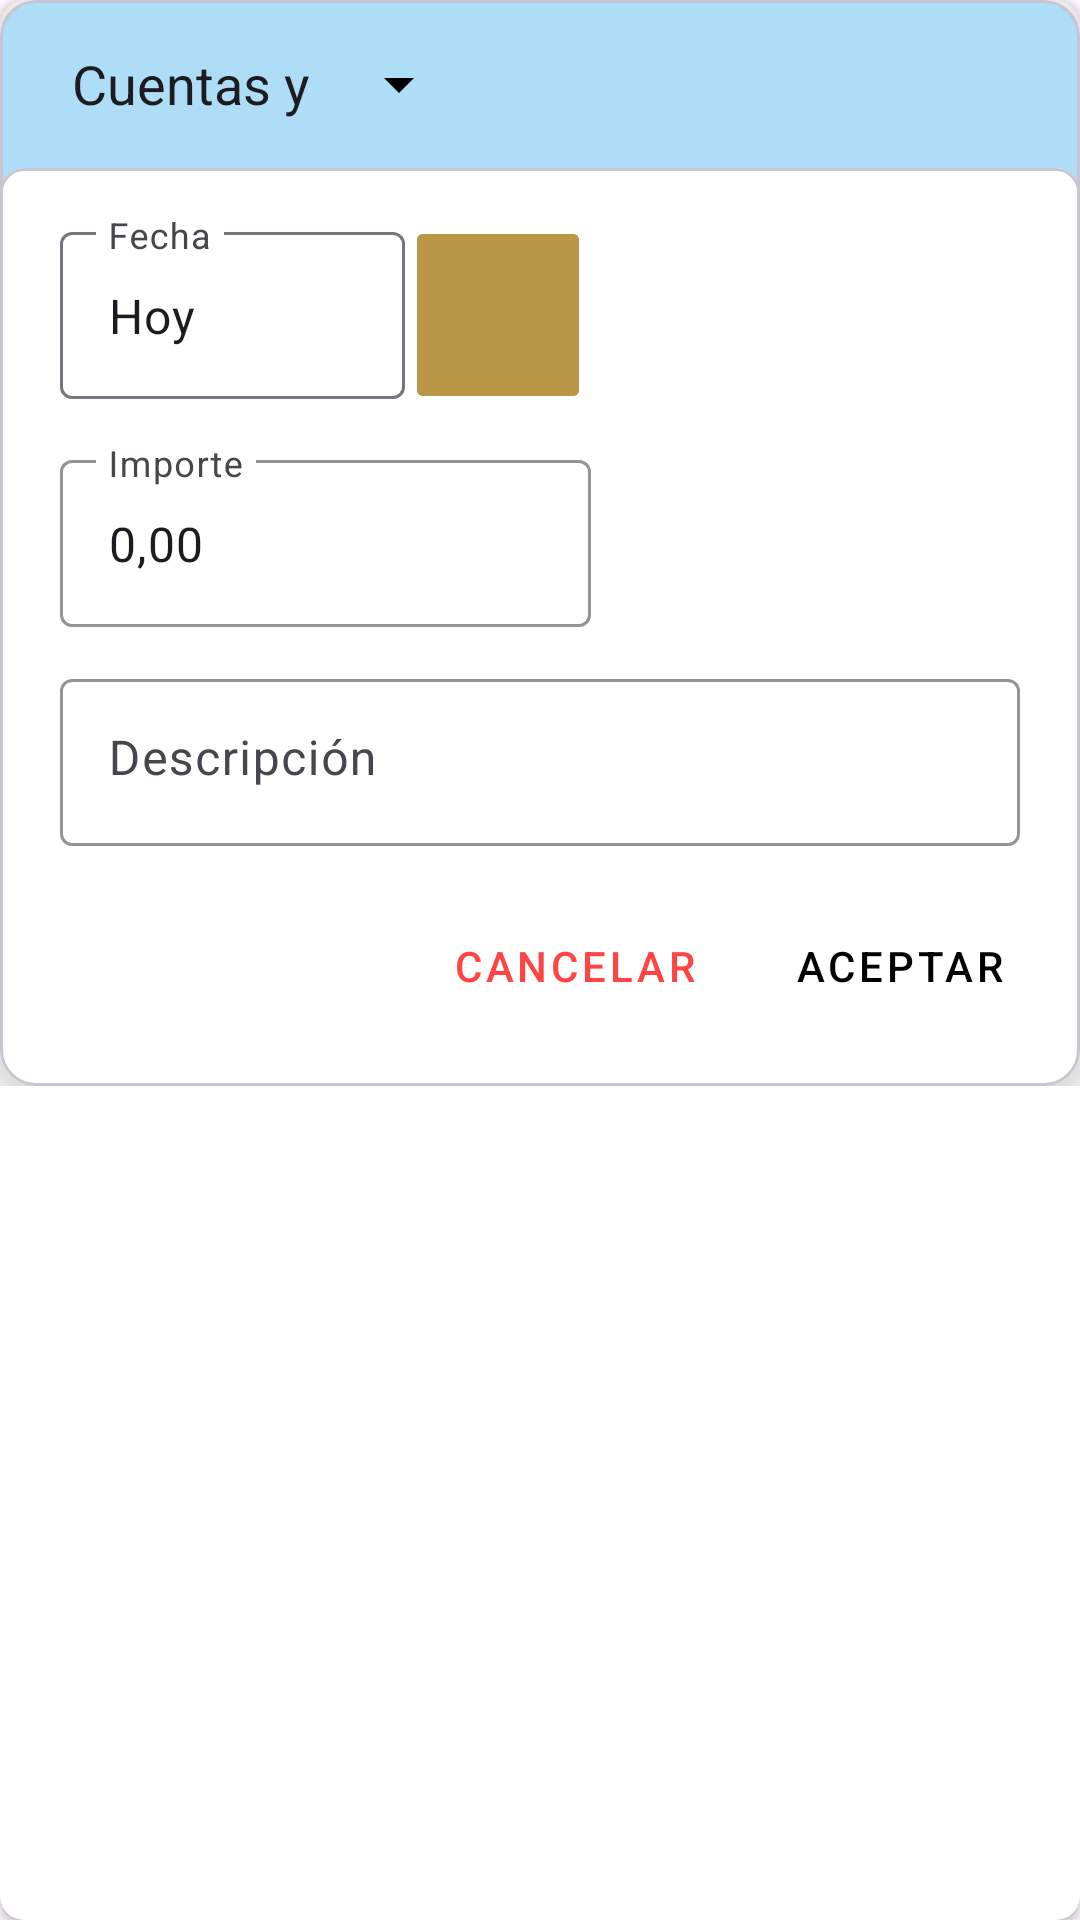

Here is an Android app screen rendered from its layout file. Give the layout XML and the strings, colors and styles it references.
<!-- AndroidManifest.xml: application theme Theme.MyBills -->
<!-- res/layout/alert_add_bill.xml -->
<?xml version="1.0" encoding="utf-8"?>
<androidx.cardview.widget.CardView xmlns:android="http://schemas.android.com/apk/res/android"
    xmlns:app="http://schemas.android.com/apk/res-auto"
    android:id="@+id/addBillCardView"
    android:layout_width="325dp"
    android:layout_height="wrap_content"
    app:cardCornerRadius="8dp">

    <androidx.constraintlayout.widget.ConstraintLayout
        android:layout_width="match_parent"
        android:layout_height="wrap_content">

        <com.google.android.material.card.MaterialCardView
            android:id="@+id/header_cv"
            android:layout_width="match_parent"
            android:layout_height="match_parent"
            app:cardBackgroundColor="@color/typeCuentas"
            app:cardElevation="15dp"
            app:layout_constraintTop_toTopOf="parent">

            <androidx.constraintlayout.widget.ConstraintLayout
                android:layout_width="match_parent"
                android:layout_height="match_parent">

                <com.google.android.material.textfield.TextInputLayout
                    android:id="@+id/type_il"
                    style="@style/Widget.MaterialComponents.TextInputLayout.FilledBox"
                    android:layout_width="wrap_content"
                    android:layout_height="wrap_content"
                    android:layout_marginHorizontal="24dp"
                    android:layout_marginTop="4dp"
                    app:boxBackgroundColor="@android:color/transparent"
                    app:boxStrokeColor="@android:color/transparent"
                    app:boxStrokeWidth="0dp"
                    app:endIconDrawable="@drawable/baseline_keyboard_arrow_down_24"
                    app:endIconMode="dropdown_menu"
                    app:endIconTint="@color/black"
                    app:layout_constraintStart_toStartOf="parent"
                    app:layout_constraintTop_toTopOf="parent">

                    <com.google.android.material.textfield.MaterialAutoCompleteTextView
                        android:id="@+id/type_et"
                        android:layout_width="wrap_content"
                        android:layout_height="match_parent"
                        android:backgroundTint="@android:color/transparent"
                        android:completionThreshold="1"
                        android:focusable="false"
                        android:focusableInTouchMode="true"
                        android:text="@string/billTypeOptions_Cuentas"
                        android:textSize="18sp" />

                </com.google.android.material.textfield.TextInputLayout>

                <com.google.android.material.card.MaterialCardView
                    android:id="@+id/contentCardView"
                    android:layout_width="match_parent"
                    android:layout_height="wrap_content"
                    android:layout_marginTop="4dp"
                    android:backgroundTint="@color/white"
                    app:cardCornerRadius="8dp"
                    app:layout_constraintTop_toBottomOf="@id/type_il">

                    <androidx.constraintlayout.widget.ConstraintLayout
                        android:layout_width="match_parent"
                        android:layout_height="match_parent">

                        <com.google.android.material.textfield.TextInputLayout
                            android:id="@+id/date_il"
                            style="Widget.MaterialComponents.TextInputLayout.OutlinedBox"
                            android:layout_width="0dp"
                            android:layout_height="wrap_content"
                            android:layout_marginHorizontal="20dp"
                            android:layout_marginTop="16dp"
                            android:hint="@string/fechaHint"
                            android:paddingBottom="3dp"
                            app:layout_constraintStart_toStartOf="parent"
                            app:layout_constraintTop_toTopOf="parent">

                            <com.google.android.material.textfield.TextInputEditText
                                android:id="@+id/date_et"
                                android:layout_width="115dp"
                                android:layout_height="match_parent"
                                android:focusable="false"
                                android:focusableInTouchMode="false"
                                android:text="@string/hoyString"
                                android:textSize="16sp" />

                        </com.google.android.material.textfield.TextInputLayout>

                        <com.google.android.material.button.MaterialButton
                            android:id="@+id/date_btn"
                            style="@style/Widget.Material3.Button.IconButton"
                            android:layout_width="0dp"
                            android:layout_height="0dp"
                            android:layout_marginTop="2dp"
                            android:backgroundTint="@color/goldPrimary"
                            app:cornerRadius="2dp"
                            app:icon="@drawable/round_calendar_today_24"
                            app:iconGravity="textEnd"
                            app:iconTint="@color/white"
                            app:layout_constraintBottom_toBottomOf="@id/date_il"
                            app:layout_constraintDimensionRatio="1:1"
                            app:layout_constraintStart_toEndOf="@id/date_il"
                            app:layout_constraintTop_toTopOf="@id/date_il" />

                        <com.google.android.material.textfield.TextInputLayout
                            android:id="@+id/amount_il"
                            style="Widget.MaterialComponents.TextInputLayout.OutlinedBox"
                            android:layout_width="0dp"
                            android:layout_height="wrap_content"
                            android:layout_marginTop="12dp"
                            android:hint="@string/importeHint"
                            app:boxStrokeColor="@android:color/darker_gray"
                            app:endIconDrawable="@drawable/round_euro_24"
                            app:endIconMode="custom"
                            app:expandedHintEnabled="false"
                            app:hintTextColor="@android:color/darker_gray"
                            app:layout_constraintEnd_toEndOf="@id/date_btn"
                            app:layout_constraintStart_toStartOf="@id/date_il"
                            app:layout_constraintTop_toBottomOf="@id/date_il">

                            <com.google.android.material.textfield.TextInputEditText
                                android:id="@+id/amount_et"
                                android:layout_width="match_parent"
                                android:layout_height="match_parent"
                                android:digits="0123456789,"
                                android:inputType="numberDecimal"
                                android:text="0,00" />

                        </com.google.android.material.textfield.TextInputLayout>

                        <com.google.android.material.textfield.TextInputLayout
                            android:id="@+id/descripcion_il"
                            style="Widget.MaterialComponents.TextInputLayout.OutlinedBox"
                            android:layout_width="0dp"
                            android:layout_height="wrap_content"
                            android:layout_marginHorizontal="20dp"
                            android:layout_marginTop="12dp"
                            android:layout_marginBottom="16dp"
                            android:hint="@string/descripcionHint"
                            app:boxStrokeColor="@android:color/darker_gray"
                            app:hintTextColor="@android:color/darker_gray"
                            app:layout_constraintEnd_toEndOf="parent"
                            app:layout_constraintStart_toStartOf="parent"
                            app:layout_constraintTop_toBottomOf="@id/amount_il">

                            <com.google.android.material.textfield.TextInputEditText
                                android:id="@+id/descripcion_et"
                                android:layout_width="match_parent"
                                android:layout_height="wrap_content"
                                android:gravity="top|start"
                                android:inputType="textMultiLine"
                                android:maxLines="5"
                                android:minLines="1" />

                        </com.google.android.material.textfield.TextInputLayout>

                        <com.google.android.material.button.MaterialButton
                            android:id="@+id/aceptar_btn"
                            style="@style/Widget.MaterialComponents.Button.TextButton"
                            android:layout_width="wrap_content"
                            android:layout_height="wrap_content"
                            android:layout_marginVertical="16dp"
                            android:layout_marginEnd="16dp"
                            android:text="@string/aceptarString"
                            android:textColor="@color/black"
                            app:layout_constraintBottom_toBottomOf="parent"
                            app:layout_constraintEnd_toEndOf="parent"
                            app:layout_constraintTop_toBottomOf="@id/descripcion_il" />

                        <com.google.android.material.button.MaterialButton
                            android:id="@+id/cancelar_btn"
                            style="@style/Widget.MaterialComponents.Button.TextButton"
                            android:layout_width="wrap_content"
                            android:layout_height="wrap_content"
                            android:layout_marginVertical="16dp"
                            android:layout_marginEnd="16dp"
                            android:text="@string/cancelarString"
                            android:textColor="@android:color/holo_red_light"
                            app:layout_constraintBottom_toBottomOf="parent"
                            app:layout_constraintEnd_toStartOf="@+id/aceptar_btn"
                            app:layout_constraintTop_toBottomOf="@id/descripcion_il" />

                    </androidx.constraintlayout.widget.ConstraintLayout>

                </com.google.android.material.card.MaterialCardView>
            </androidx.constraintlayout.widget.ConstraintLayout>
        </com.google.android.material.card.MaterialCardView>


    </androidx.constraintlayout.widget.ConstraintLayout>

</androidx.cardview.widget.CardView>
<!-- resources referenced by this layout -->
<resources>
  <color name="black">#FF000000</color>
  <color name="goldPrimary">#B99745</color>
  <color name="typeCuentas">#AEDDF8</color>
  <color name="white">#FFFFFFFF</color>
  <string name="aceptarString">Aceptar</string>
  <string name="billTypeOptions_Cuentas">Cuentas y pagos</string>
  <string name="cancelarString">Cancelar</string>
  <string name="descripcionHint">Descripción</string>
  <string name="fechaHint">Fecha</string>
  <string name="hoyString">Hoy</string>
  <string name="importeHint">Importe</string>
  <style name="Theme.MyBills" parent="Base.Theme.MyBills" />
  <style name="Base.Theme.MyBills" parent="Theme.Material3.DayNight.NoActionBar">
          
          
          <item name="colorPrimary">@color/goldPrimary</item>
          <item name="windowActionBar">false</item>
          <item name="windowNoTitle">true</item>
      </style>
</resources>
